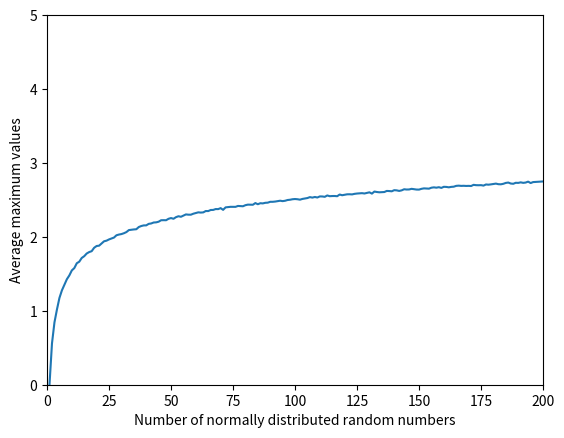

Reproduce this figure in Python.
import numpy as np
import matplotlib.pyplot as plt
N=200
ntrials=5000
mu=0.0
sd=1.0
arr=np.empty(N)
for i in range(1,201):
    avgmaxsum=0
    for j in range(ntrials):
        dist=np.random.normal(mu, sd, i)
        max=np.amax(dist)
        avgmaxsum+=max
    avgmax=avgmaxsum/ntrials
    arr[i-1]=avgmax
x=np.arange(1, 201).tolist()
plt.plot(x,arr)
plt.ylabel('Average maximum values')
plt.xlabel('Number of normally distributed random numbers')
plt.axis([0, 200, 0, 5])
plt.show()